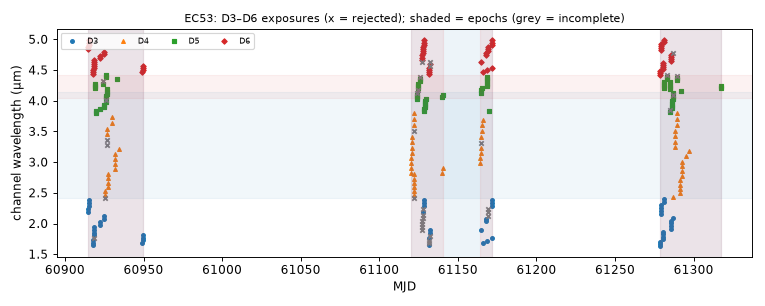

The data file committed next to this chart (first rows):
mjd, det, wl_um, bw_um, collection, status, n_core_good, snr
60915, 3, 2.181, 0.05446, spherex_dr1, ok, 8, 153.2
60915, 6, 4.84, 0.03769, spherex_dr1, ok, 6, 264
60915, 3, 2.231, 0.05551, spherex_dr1, ok, 7, 170.6
60915, 6, 4.876, 0.03778, spherex_dr1, ok, 7, 262.2
60915, 3, 2.282, 0.05685, spherex_dr1, ok, 7, 170.3
60915, 6, 4.911, 0.03763, spherex_dr1, ok, 8, 252.5
60915, 3, 2.334, 0.05805, spherex_dr1, ok, 7, 175.2
60915, 6, 4.947, 0.03634, spherex_dr1, ok, 7, 264
60915, 3, 2.388, 0.05924, spherex_dr1, ok, 8, 162.5
60915, 6, 4.984, 0.03578, spherex_dr1, ok, 9, 258.4
60918, 3, 1.648, 0.03941, spherex_dr1, ok, 8, 73.82
60918, 6, 4.433, 0.03398, spherex_dr1, ok, 7, 230.7
60918, 3, 1.686, 0.04041, spherex_dr1, ok, 7, 71.01
60918, 6, 4.464, 0.03528, spherex_dr1, ok, 7, 239.2
60918, 6, 4.497, 0.03497, spherex_dr1, ok, 9, 245.1
60918, 3, 1.725, 0.04185, spherex_dr1, ok, 7, 96.37
60919, 3, 1.765, 0.04326, spherex_dr1, ok, 3, 36.87
60919, 6, 4.529, 0.03636, spherex_dr1, ok, 7, 253.6
60919, 3, 1.807, 0.04441, spherex_dr1, ok, 7, 106.9
60919, 6, 4.562, 0.03609, spherex_dr1, ok, 6, 252.5
60919, 3, 1.849, 0.04535, spherex_dr1, ok, 8, 100.1
60919, 6, 4.595, 0.03706, spherex_dr1, ok, 7, 240.4
60919, 3, 1.892, 0.04692, spherex_dr1, ok, 7, 110.2
60919, 6, 4.628, 0.03603, spherex_dr1, ok, 9, 238.8
60919, 3, 1.936, 0.0473, spherex_dr1, ok, 6, 118.2
60919, 6, 4.663, 0.03708, spherex_dr1, ok, 7, 205.7
60919, 5, 4.205, 0.03694, spherex_dr1, ok, 7, 257.6
60919, 5, 4.241, 0.03678, spherex_dr1, ok, 7, 121.3
60919, 5, 4.277, 0.03722, spherex_dr1, ok, 6, 100.8
60919, 5, 3.804, 0.0358, spherex_dr1, ok, 6, 219.3
60919, 5, 3.838, 0.03511, spherex_dr1, ok, 7, 221.7
60922, 3, 1.981, 0.04815, spherex_dr1, ok, 8, 125.3
60922, 6, 4.697, 0.03622, spherex_dr1, ok, 8, 217.8
60922, 3, 2.026, 0.05068, spherex_dr1, ok, 6, 136
60922, 6, 4.732, 0.03834, spherex_dr1, ok, 7, 258
60922, 5, 3.87, 0.03542, spherex_dr1, ok, 7, 224.5
60924, 5, 4.277, 0.03698, spherex_dr1, ok, 7, 107.7
60924, 5, 4.313, 0.03765, spherex_dr1, ok, 4, 233.8
60925, 5, 3.904, 0.03575, spherex_dr1, ok, 6, 226.9
60925, 5, 3.938, 0.03652, spherex_dr1, ok, 7, 227.1
60925, 3, 2.073, 0.05193, spherex_dr1, ok, 7, 147.2
60925, 6, 4.766, 0.03493, spherex_dr1, ok, 7, 264.4
60925, 6, 4.8, 0.03654, spherex_dr1, ok, 8, 264
60925, 3, 2.122, 0.05312, spherex_dr1, ok, 8, 156.1
60926, 4, 2.417, 0.04462, spherex_dr1, too few good pixels, 0, nan
60926, 4, 2.462, 0.06905, spherex_dr1, ok, 7, 193
60926, 4, 2.529, 0.07222, spherex_dr1, ok, 7, 199.5
60926, 5, 3.972, 0.03629, spherex_dr1, ok, 6, 233.4
60926, 5, 4.007, 0.03672, spherex_dr1, ok, 5, 213
60926, 5, 4.042, 0.03671, spherex_dr1, ok, 6, 239.6
60926, 5, 4.077, 0.03646, spherex_dr1, ok, 7, 241.1
60926, 5, 4.387, 0.03776, spherex_dr1, ok, 7, 243.1
60926, 5, 4.426, 0.03883, spherex_dr1, ok, 7, 255.6
60927, 4, 3.275, 0.09191, spherex_dr1, ok, 5, 179.6
60927, 4, 3.363, 0.09363, spherex_dr1, ok, 5, 246.9
60927, 4, 3.453, 0.09931, spherex_dr1, ok, 7, 273
60927, 4, 3.547, 0.09872, spherex_dr1, ok, 7, 312
60927, 5, 4.113, 0.0367, spherex_dr1, ok, 7, 250.5
60927, 5, 4.148, 0.03662, spherex_dr1, ok, 7, 255.6
60927, 5, 4.184, 0.03716, spherex_dr1, ok, 7, 259.6
... 220 more rows
